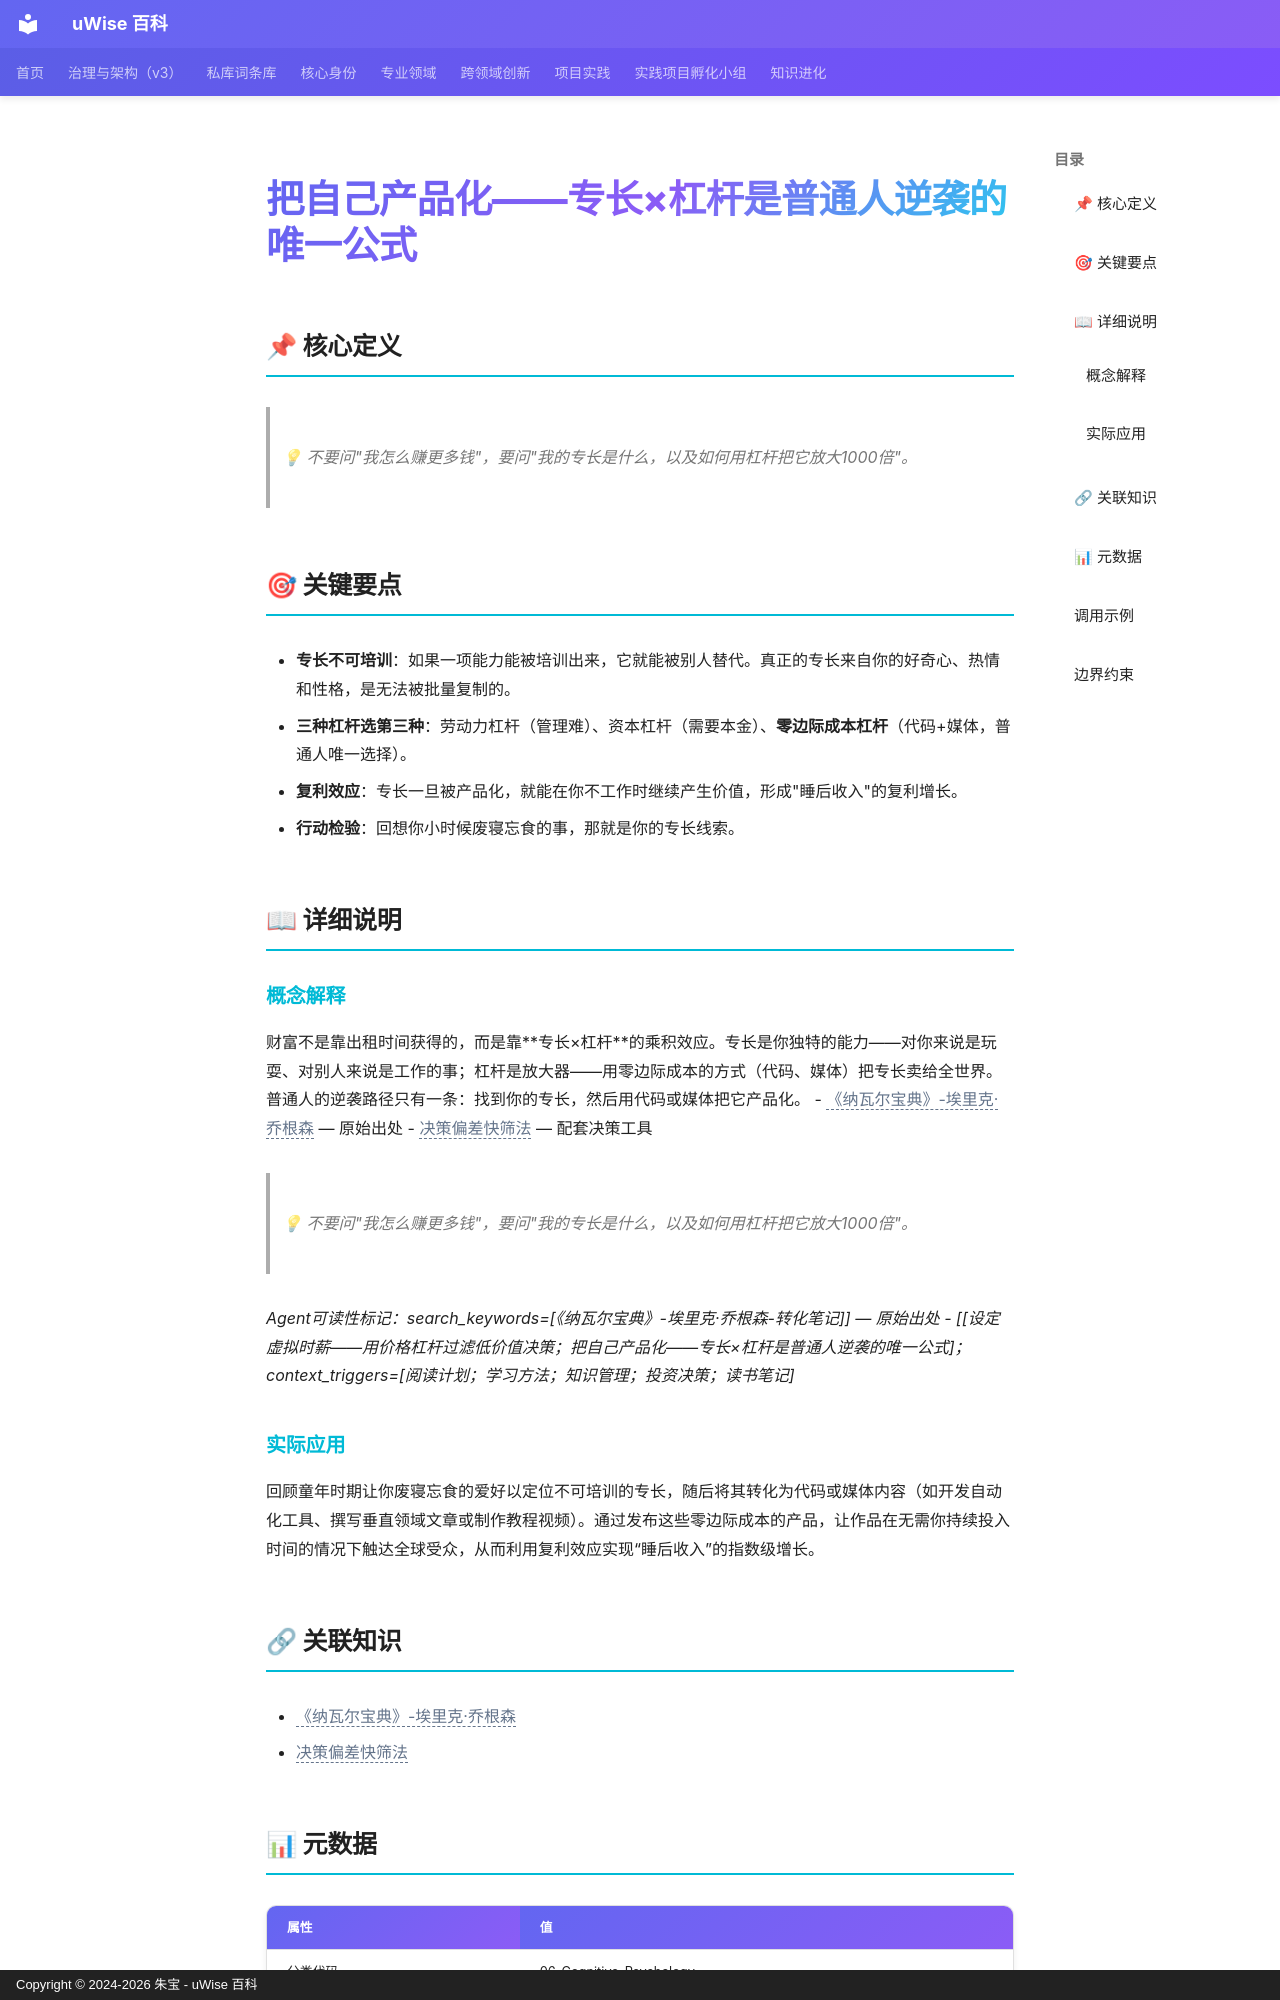

repository: zhubao315/uWise · page: vault-encyclopedia/md-861b4c6a/index.html · generator: mkdocs · copyright: Copyright © 2024-2026 朱宝 - uWise 百科

---
title: "把自己产品化——专长×杠杆是普通人逆袭的唯一公式"
description: "💡 不要问\"我怎么赚更多钱\"，要问\"我的专长是什么，以及如何用杠杆把它放大1000倍\"。"
---

# 把自己产品化——专长×杠杆是普通人逆袭的唯一公式

## 📌 核心定义

> 💡 不要问"我怎么赚更多钱"，要问"我的专长是什么，以及如何用杠杆把它放大1000倍"。

## 🎯 关键要点

- **专长不可培训**：如果一项能力能被培训出来，它就能被别人替代。真正的专长来自你的好奇心、热情和性格，是无法被批量复制的。
- **三种杠杆选第三种**：劳动力杠杆（管理难）、资本杠杆（需要本金）、**零边际成本杠杆**（代码+媒体，普通人唯一选择）。
- **复利效应**：专长一旦被产品化，就能在你不工作时继续产生价值，形成"睡后收入"的复利增长。
- **行动检验**：回想你小时候废寝忘食的事，那就是你的专长线索。

## 📖 详细说明

### 概念解释
财富不是靠出租时间获得的，而是靠**专长×杠杆**的乘积效应。专长是你独特的能力——对你来说是玩耍、对别人来说是工作的事；杠杆是放大器——用零边际成本的方式（代码、媒体）把专长卖给全世界。普通人的逆袭路径只有一条：找到你的专长，然后用代码或媒体把它产品化。
- <span class="uw-unresolved" data-target="《纳瓦尔宝典》-埃里克·乔根森" title="未解析的双链目标：《纳瓦尔宝典》-埃里克·乔根森">《纳瓦尔宝典》-埃里克·乔根森</span> — 原始出处
- <span class="uw-unresolved" data-target="决策偏差快筛法" title="未解析的双链目标：决策偏差快筛法">决策偏差快筛法</span> — 配套决策工具

> 💡 不要问"我怎么赚更多钱"，要问"我的专长是什么，以及如何用杠杆把它放大1000倍"。

*Agent可读性标记：search_keywords=[《纳瓦尔宝典》-埃里克·乔根森-转化笔记]] — 原始出处
- [[设定虚拟时薪——用价格杠杆过滤低价值决策；把自己产品化——专长×杠杆是普通人逆袭的唯一公式]；context_triggers=[阅读计划；学习方法；知识管理；投资决策；读书笔记]*


### 实际应用

回顾童年时期让你废寝忘食的爱好以定位不可培训的专长，随后将其转化为代码或媒体内容（如开发自动化工具、撰写垂直领域文章或制作教程视频）。通过发布这些零边际成本的产品，让作品在无需你持续投入时间的情况下触达全球受众，从而利用复利效应实现“睡后收入”的指数级增长。

## 🔗 关联知识

- <span class="uw-unresolved" data-target="《纳瓦尔宝典》-埃里克·乔根森" title="未解析的双链目标：《纳瓦尔宝典》-埃里克·乔根森">《纳瓦尔宝典》-埃里克·乔根森</span>
- <span class="uw-unresolved" data-target="决策偏差快筛法" title="未解析的双链目标：决策偏差快筛法">决策偏差快筛法</span>
